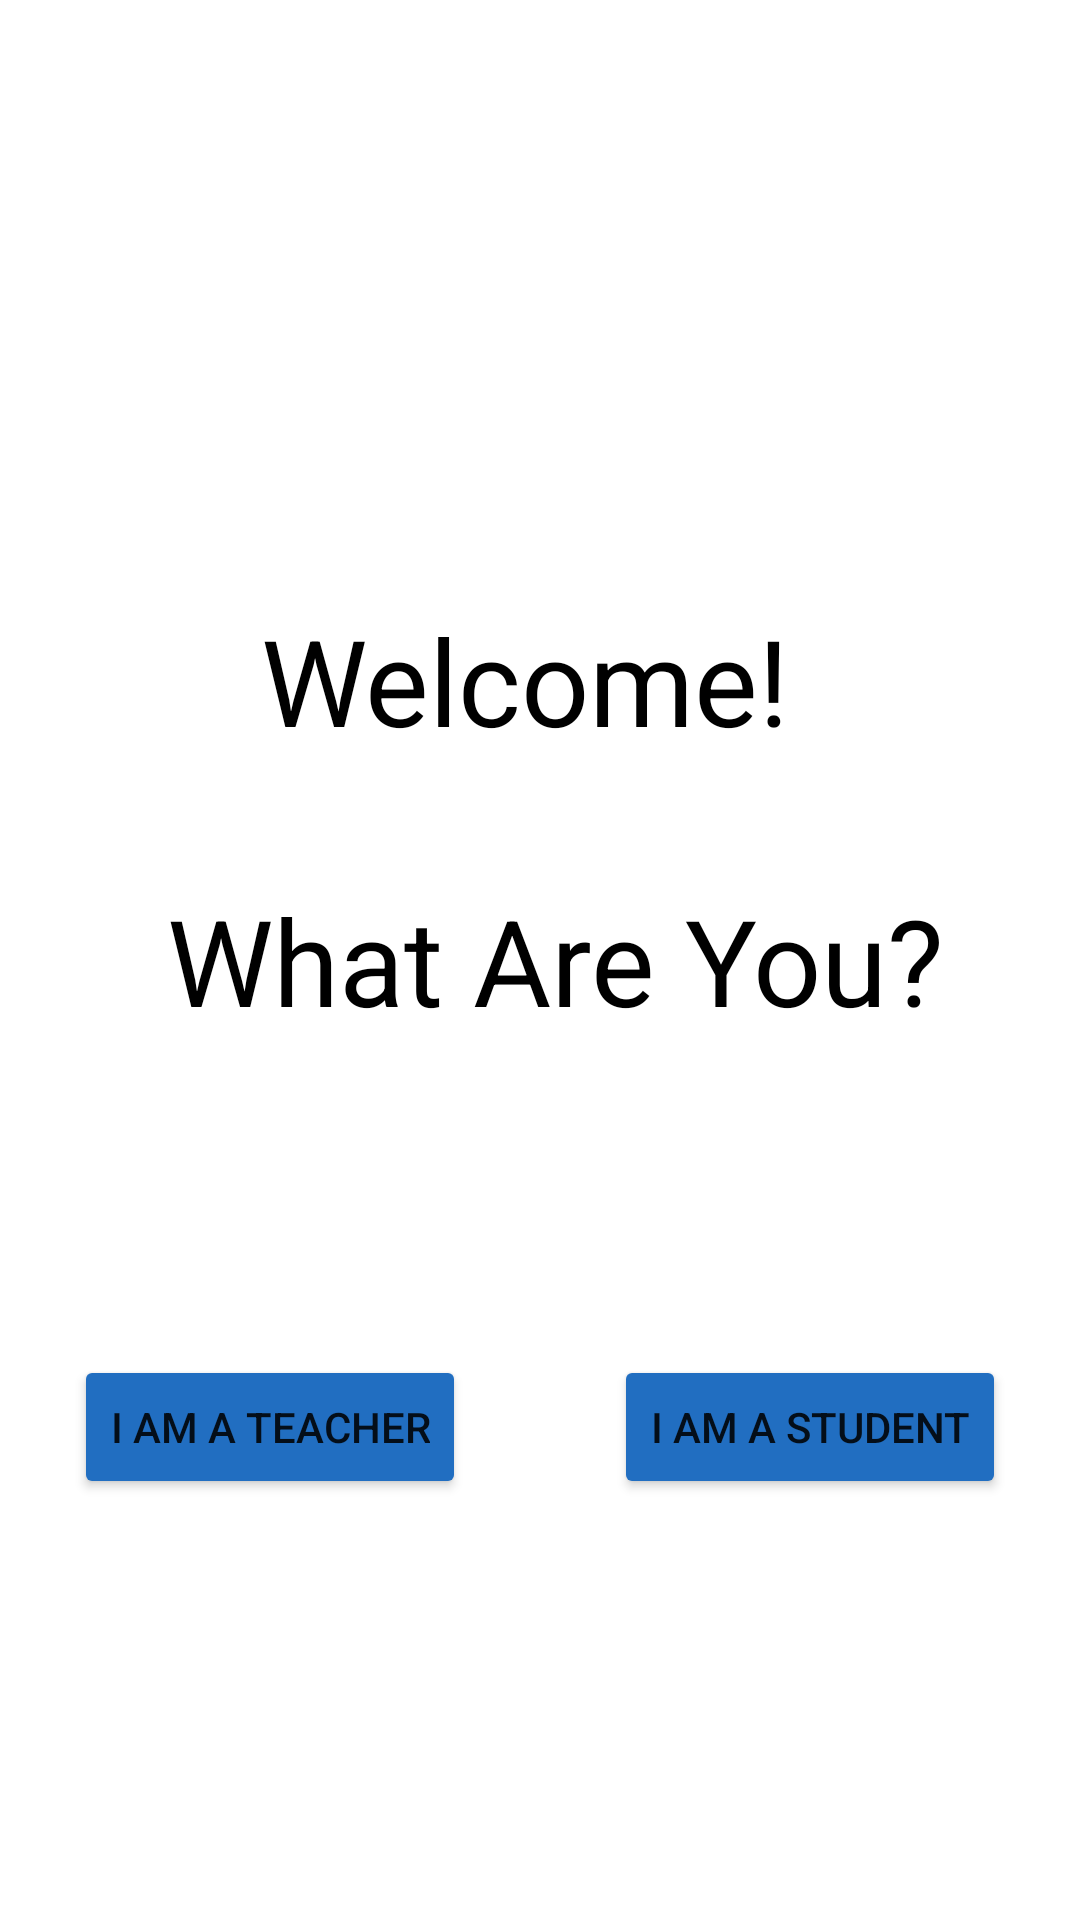

Produce the Android XML layout that renders to this screen, including the resource entries it uses.
<!-- AndroidManifest.xml: application theme Theme.PrivateTeach -->
<!-- res/layout/activity_main.xml -->
<?xml version="1.0" encoding="utf-8"?>
<LinearLayout xmlns:android="http://schemas.android.com/apk/res/android"
    xmlns:app="http://schemas.android.com/apk/res-auto"
    xmlns:tools="http://schemas.android.com/tools"
    android:layout_width="match_parent"
    android:layout_height="match_parent"
    tools:context=".MainActivity"
    android:orientation="vertical"
    android:layout_margin="10dp"
    >

    <TextView
        android:layout_marginTop="200dp"
        android:layout_width="match_parent"
        android:layout_height="wrap_content"
        android:text="@string/welcomeTitle"
        android:gravity="center"
        android:textSize="40dp"
        android:textStyle="bold"
        android:textColor="@color/black"
        android:textFontWeight="400"
        />

    <LinearLayout
        android:layout_marginTop="100dp"
        android:layout_width="match_parent"
        android:layout_height="wrap_content"
        android:orientation="horizontal"
        >
        <LinearLayout
            android:layout_width="wrap_content"
            android:layout_height="wrap_content"
            android:layout_weight="5"
            android:orientation="vertical"
            android:gravity="center"
            >
            <Button
                android:id="@+id/teacherButton"
                android:layout_width="wrap_content"
                android:layout_height="wrap_content"
                android:layout_weight="5"
                android:backgroundTint="@color/light_blue"
                android:layout_margin="5dp"
                android:text="@string/teacherTitle"
                />

            <ImageView
                android:layout_width="80dp"
                android:layout_height="80dp"
                android:maxWidth="40dp"
                android:src="@drawable/teacher" />
        </LinearLayout>
        <LinearLayout
            android:layout_width="wrap_content"
            android:layout_height="wrap_content"
            android:layout_weight="5"
            android:orientation="vertical"
            android:gravity="center"
            >
            <Button
                android:id="@+id/studentButton"
                android:layout_width="wrap_content"
                android:layout_height="wrap_content"
                android:layout_weight="5"
                android:backgroundTint="@color/light_blue"
                android:layout_margin="5dp"
                android:text="@string/studentTitle"
                />

            <ImageView
                android:layout_width="80dp"
                android:layout_height="80dp"
                android:maxWidth="40dp"
                android:src="@drawable/student_icon" />
        </LinearLayout>
    </LinearLayout>



</LinearLayout>
<!-- resources referenced by this layout -->
<resources>
  <color name="black">#FF000000</color>
  <color name="light_blue">#216EC1</color>
  <string name="studentTitle">I Am A Student</string>
  <string name="teacherTitle">I Am A Teacher</string>
  <string name="welcomeTitle">Welcome! \n\n What Are You?</string>
  <style name="Theme.PrivateTeach" parent="Theme.MaterialComponents.DayNight.DarkActionBar">
          
          <item name="colorPrimary">@color/purple_500</item>
          <item name="colorPrimaryVariant">@color/purple_700</item>
          <item name="colorOnPrimary">@color/white</item>
          
          <item name="colorSecondary">@color/teal_200</item>
          <item name="colorSecondaryVariant">@color/teal_700</item>
          <item name="colorOnSecondary">@color/black</item>
          
          <item name="android:statusBarColor" tools:targetApi="l">?attr/colorPrimaryVariant</item>
          
      </style>
  <color name="purple_500">#FF6200EE</color>
  <color name="purple_700">#7D23FF</color>
  <color name="white">#FFFFFFFF</color>
  <color name="teal_200">#FF03DAC5</color>
  <color name="teal_700">#FF018786</color>
</resources>
